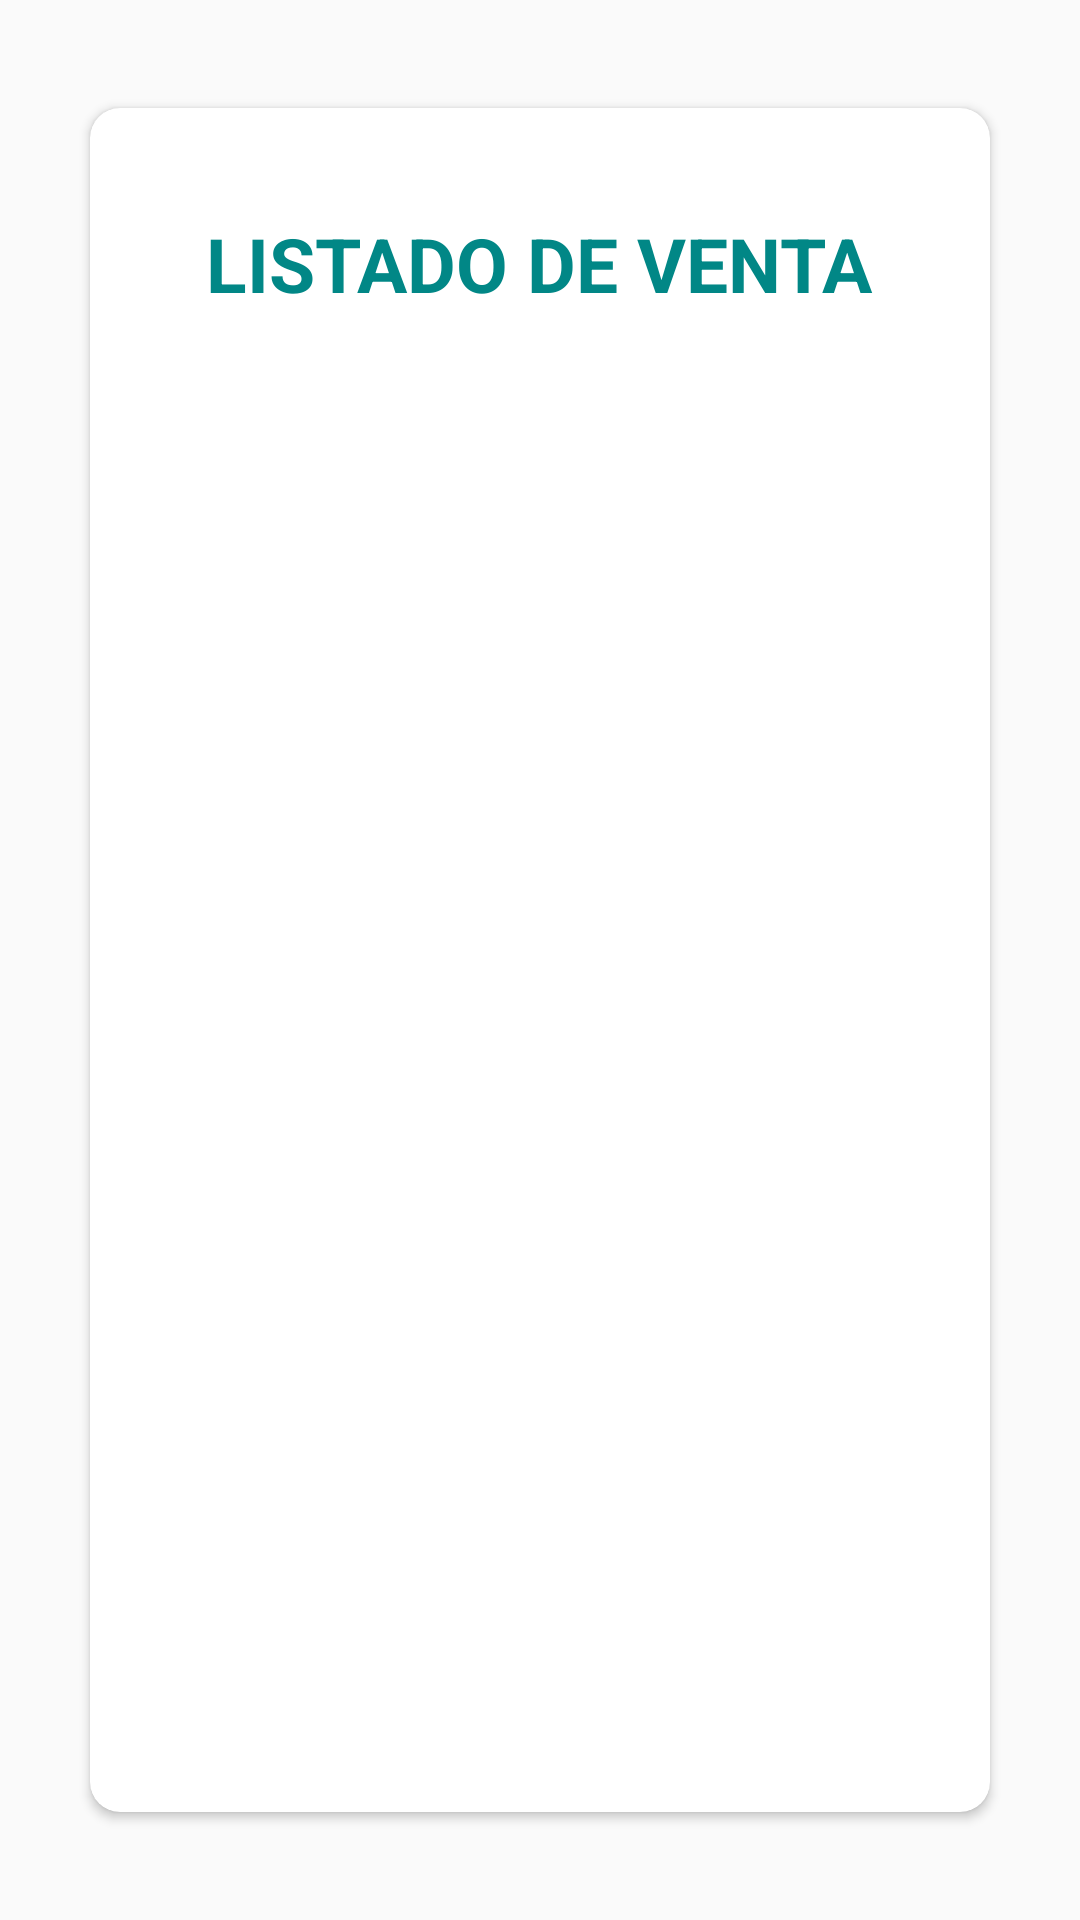

Reconstruct the res/layout file that produces this screen, plus the resources it refers to.
<!-- AndroidManifest.xml: application theme Theme.AppCompat.Light.NoActionBar -->
<!-- res/layout/activity_listar_ventas.xml -->
<?xml version="1.0" encoding="utf-8"?>
<LinearLayout  xmlns:android="http://schemas.android.com/apk/res/android"
    xmlns:app="http://schemas.android.com/apk/res-auto"
    xmlns:tools="http://schemas.android.com/tools"
    android:layout_width="match_parent"
    android:layout_height="match_parent"
    android:orientation="vertical"
    tools:context=".ActivityListarVentas">


    <androidx.cardview.widget.CardView
        android:layout_width="match_parent"
        android:layout_height="580dp"
        android:layout_marginTop="30dp"
        android:layout_gravity="center_vertical"
        android:layout_marginStart="25dp"
        app:cardCornerRadius="10dp"
        android:layout_marginEnd="25dp"
        android:layout_marginBottom="35dp"

        app:cardUseCompatPadding="true"
        android:elevation="4dp">
        <ScrollView
            android:layout_width="match_parent"
            android:layout_height="wrap_content">
            <LinearLayout
                android:layout_width="match_parent"
                android:layout_height="match_parent"
                android:orientation="vertical"
                android:layout_margin="5dp">
                <TextView
                    android:layout_width="wrap_content"
                    android:layout_height="wrap_content"
                    android:layout_gravity="center"
                    android:layout_marginTop="30dp"
                    android:id="@+id/titulconsultaventaLis"
                    android:textColor="@color/teal_700"
                    android:text="LISTADO DE VENTA"
                    android:textSize="25dp"
                    android:textStyle="bold" />


                <RelativeLayout
                    android:layout_width="match_parent"
                    android:layout_height="wrap_content">

                </RelativeLayout>

                <androidx.recyclerview.widget.RecyclerView
                    android:id="@+id/recyclerElementosListarVentas"
                    android:layout_width="match_parent"
                    android:layout_height="wrap_content"
                    android:layout_marginTop="15dp">

                </androidx.recyclerview.widget.RecyclerView>



            </LinearLayout>
        </ScrollView>
    </androidx.cardview.widget.CardView>

    <LinearLayout
        android:layout_width="match_parent"
        android:layout_height="wrap_content"
        android:orientation="vertical"
        android:padding="1dp">


        <Button
            android:id="@+id/CancelarListarVentas"
            android:layout_width="match_parent"
            android:layout_height="wrap_content"
            android:layout_gravity="center"
            android:background="@drawable/estiloboton"
            android:layout_marginTop="5dp"
            android:text="CANCELAR"
            android:scaleType="centerCrop"/>
    </LinearLayout>
</LinearLayout>
<!-- resources referenced by this layout -->
<resources>
  <color name="teal_700">#FF018786</color>
  <!-- drawable estiloboton (drawable) -->
  <?xml version="1.0" encoding="utf-8"?>
  <shape xmlns:android="http://schemas.android.com/apk/res/android" >
      <stroke android:width="4dp" android:color="#33ffffff" />
      <corners android:radius="50dp" />
      <gradient android:angle="-90"
          android:startColor="#FF018786"
          android:endColor="#FF018786" />
  
  </shape>
</resources>
